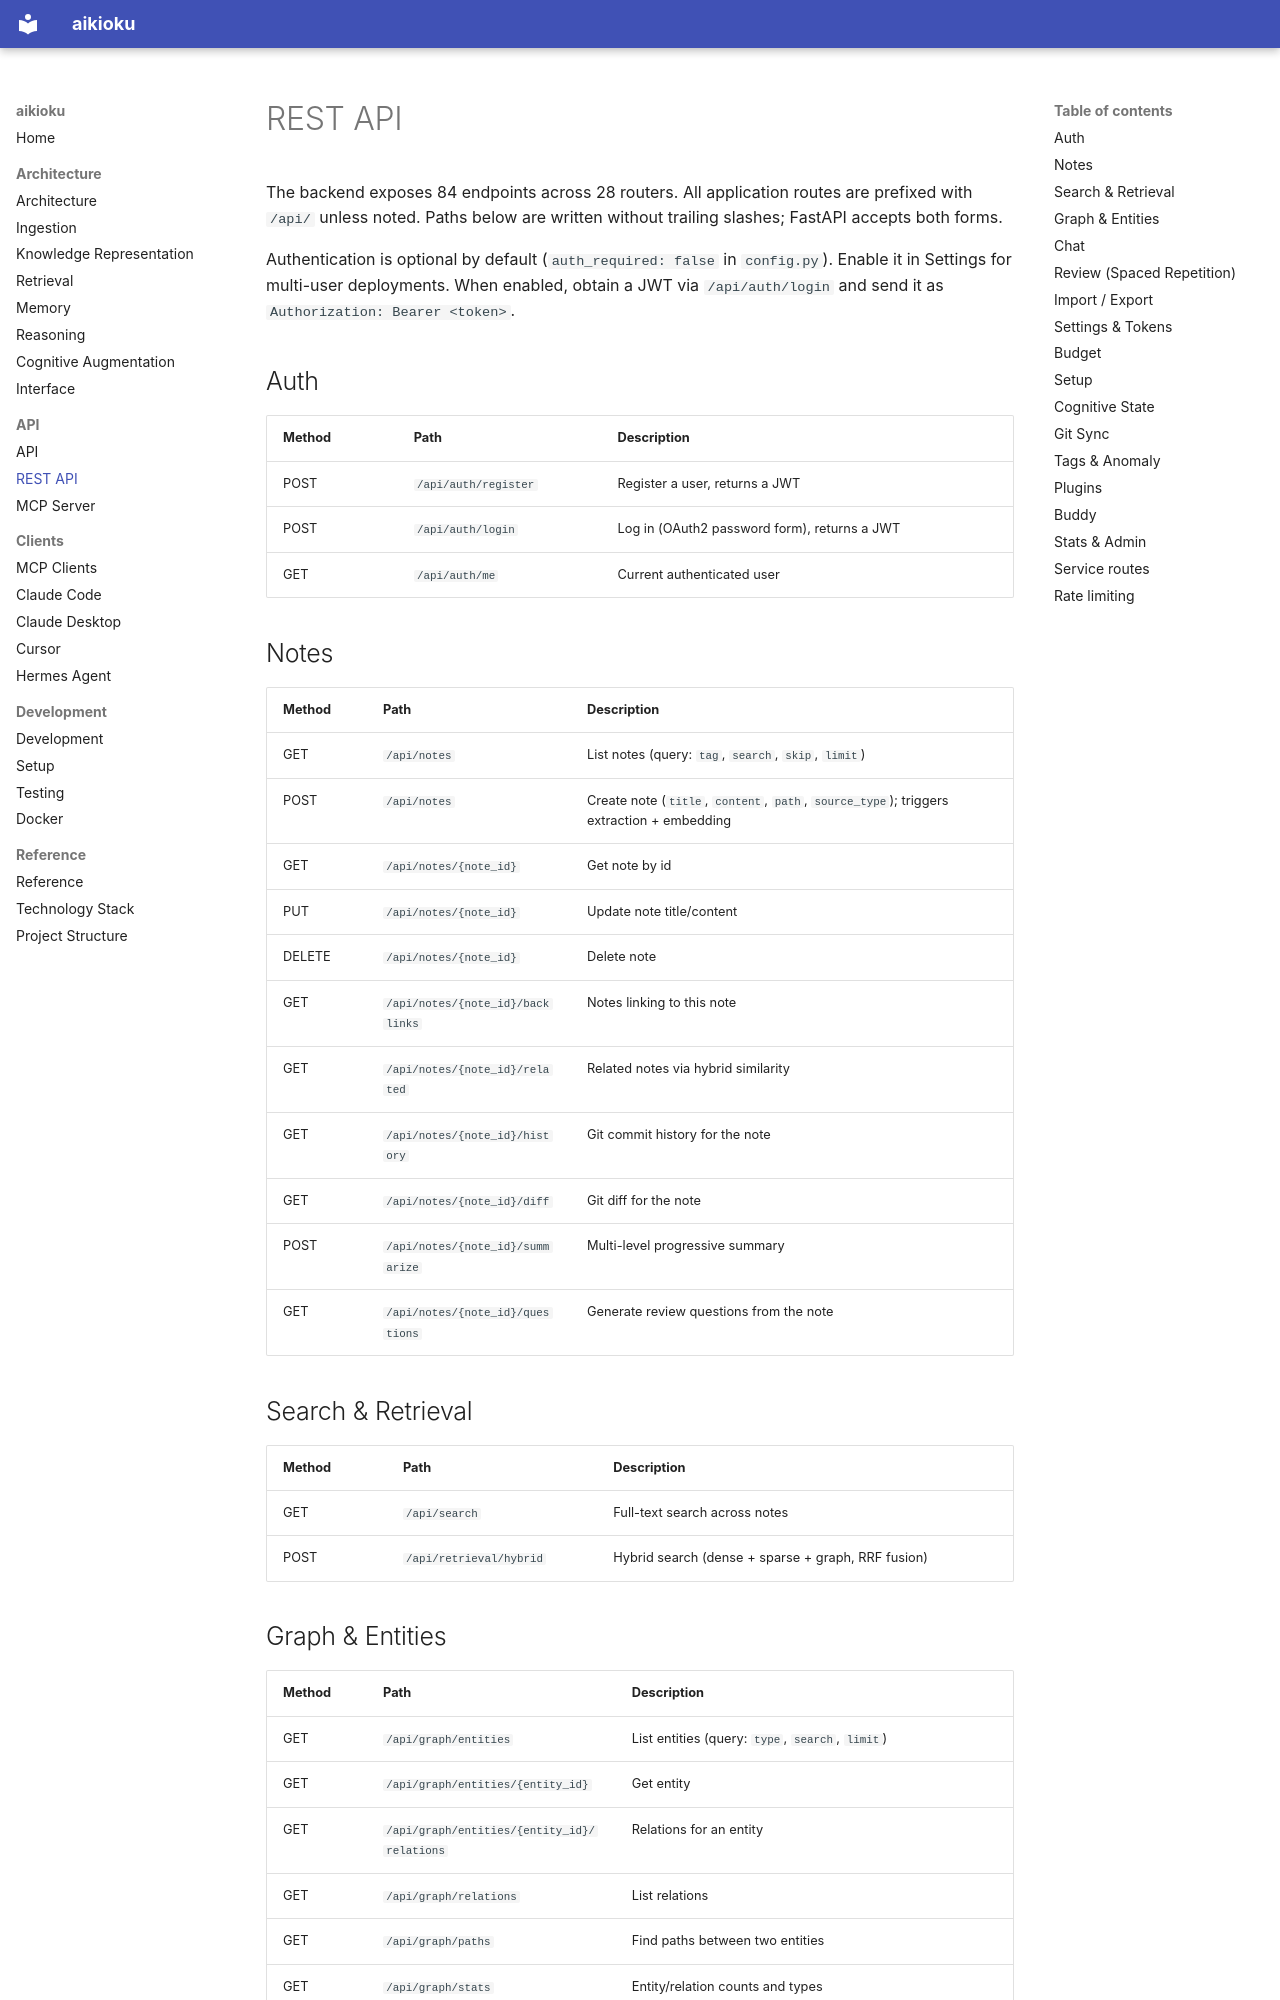

repository: d2a8k3u/aikioku · page: api/rest/index.html · generator: mkdocs

# REST API

The backend exposes 84 endpoints across 28 routers. All application routes are
prefixed with `/api/` unless noted. Paths below are written without trailing
slashes; FastAPI accepts both forms.

Authentication is optional by default (`auth_required: false` in `config.py`).
Enable it in Settings for multi-user deployments. When enabled, obtain a JWT via
`/api/auth/login` and send it as `Authorization: Bearer <token>`.

## Auth

| Method | Path | Description |
|--------|------|-------------|
| POST | `/api/auth/register` | Register a user, returns a JWT |
| POST | `/api/auth/login` | Log in (OAuth2 password form), returns a JWT |
| GET | `/api/auth/me` | Current authenticated user |

## Notes

| Method | Path | Description |
|--------|------|-------------|
| GET | `/api/notes` | List notes (query: `tag`, `search`, `skip`, `limit`) |
| POST | `/api/notes` | Create note (`title`, `content`, `path`, `source_type`); triggers extraction + embedding |
| GET | `/api/notes/{note_id}` | Get note by id |
| PUT | `/api/notes/{note_id}` | Update note title/content |
| DELETE | `/api/notes/{note_id}` | Delete note |
| GET | `/api/notes/{note_id}/backlinks` | Notes linking to this note |
| GET | `/api/notes/{note_id}/related` | Related notes via hybrid similarity |
| GET | `/api/notes/{note_id}/history` | Git commit history for the note |
| GET | `/api/notes/{note_id}/diff` | Git diff for the note |
| POST | `/api/notes/{note_id}/summarize` | Multi-level progressive summary |
| GET | `/api/notes/{note_id}/questions` | Generate review questions from the note |

## Search & Retrieval

| Method | Path | Description |
|--------|------|-------------|
| GET | `/api/search` | Full-text search across notes |
| POST | `/api/retrieval/hybrid` | Hybrid search (dense + sparse + graph, RRF fusion) |
